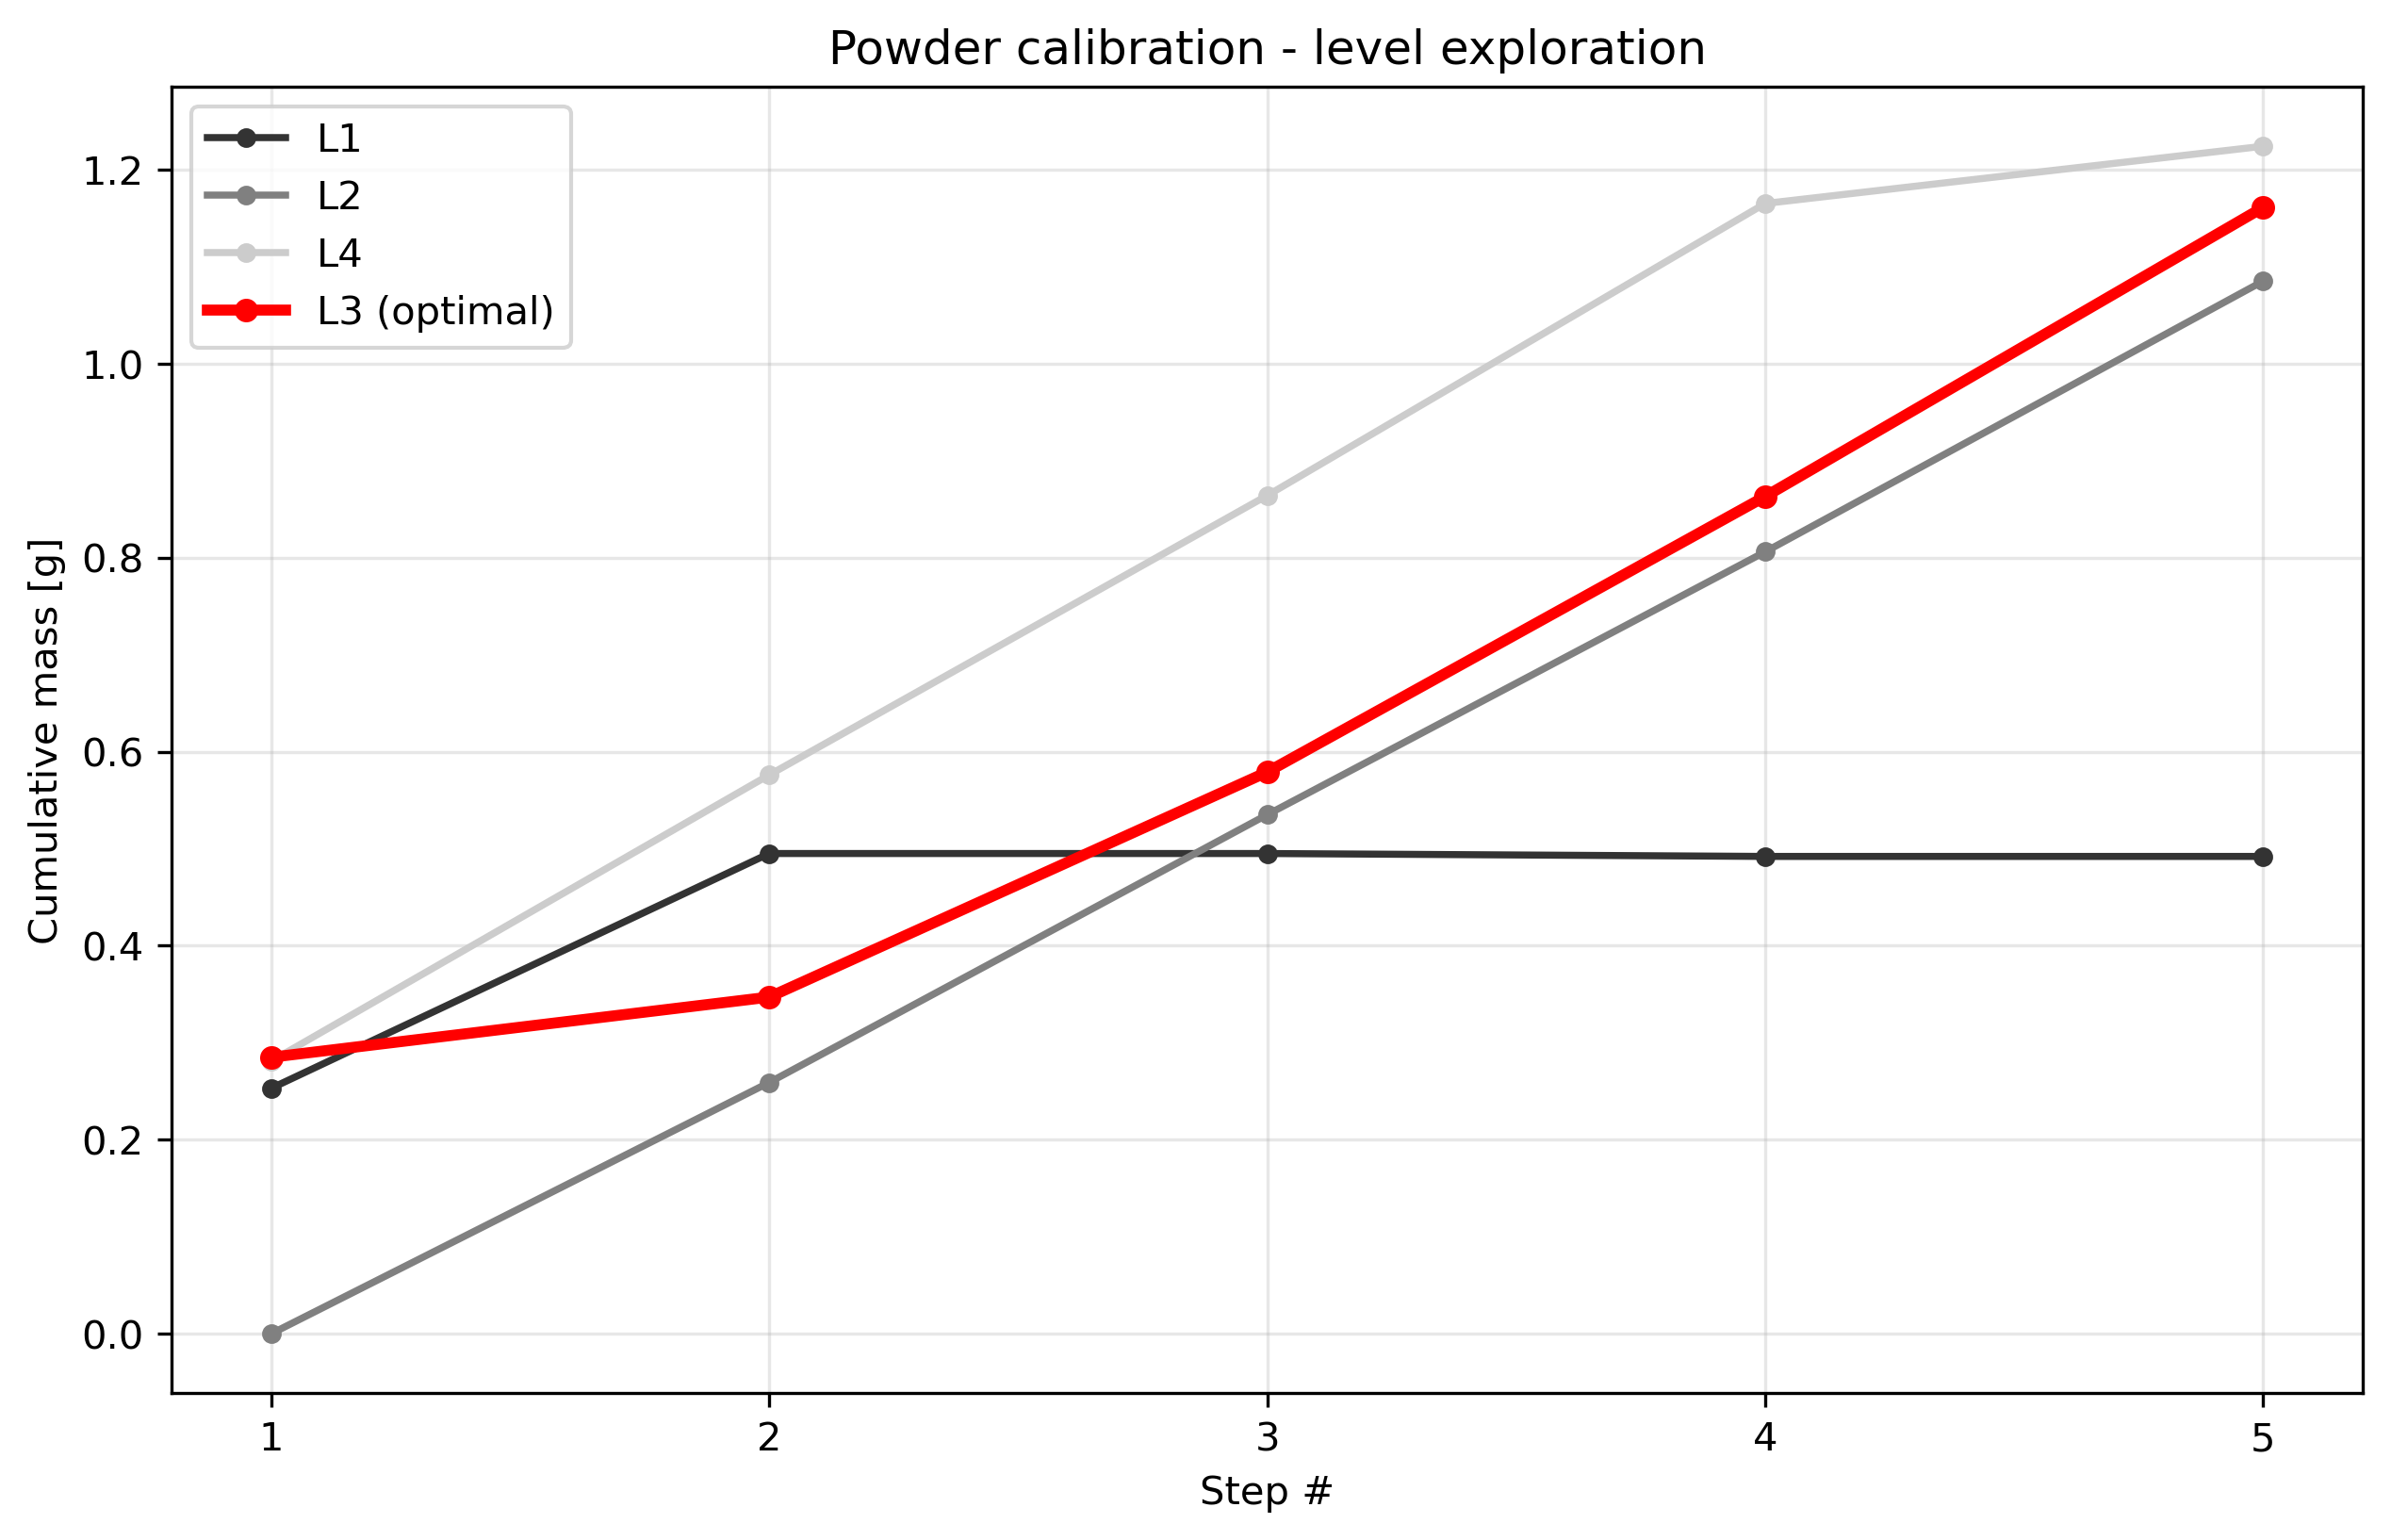

The file beside this chart, header and first rows:
condition, step_index, cumulative_mass_g, per_step_mass_g, success
level1_t1.0, 1, 0.253, 0.253, True
level1_t1.0, 2, 0.495, 0.242, True
level1_t1.0, 3, 0.495, 0.000000, False
level1_t1.0, 4, 0.492, -0.003000, False
level1_t1.0, 5, 0.492, 0.000000, False
level2_t1.0, 1, 0.000000, 0.000000, False
level2_t1.0, 2, 0.259, 0.259, True
level2_t1.0, 3, 0.535, 0.276, True
level2_t1.0, 4, 0.806, 0.271, True
level2_t1.0, 5, 1.085, 0.279, True
level3_t1.0, 1, 0.285, 0.285, True
level3_t1.0, 2, 0.347, 0.062, True
level3_t1.0, 3, 0.579, 0.232, True
level3_t1.0, 4, 0.863, 0.284, True
level3_t1.0, 5, 1.161, 0.298, True
level4_t1.0, 1, 0.281, 0.281, True
level4_t1.0, 2, 0.576, 0.295, True
level4_t1.0, 3, 0.864, 0.288, True
level4_t1.0, 4, 1.165, 0.301, True
level4_t1.0, 5, 1.224, 0.059, True
